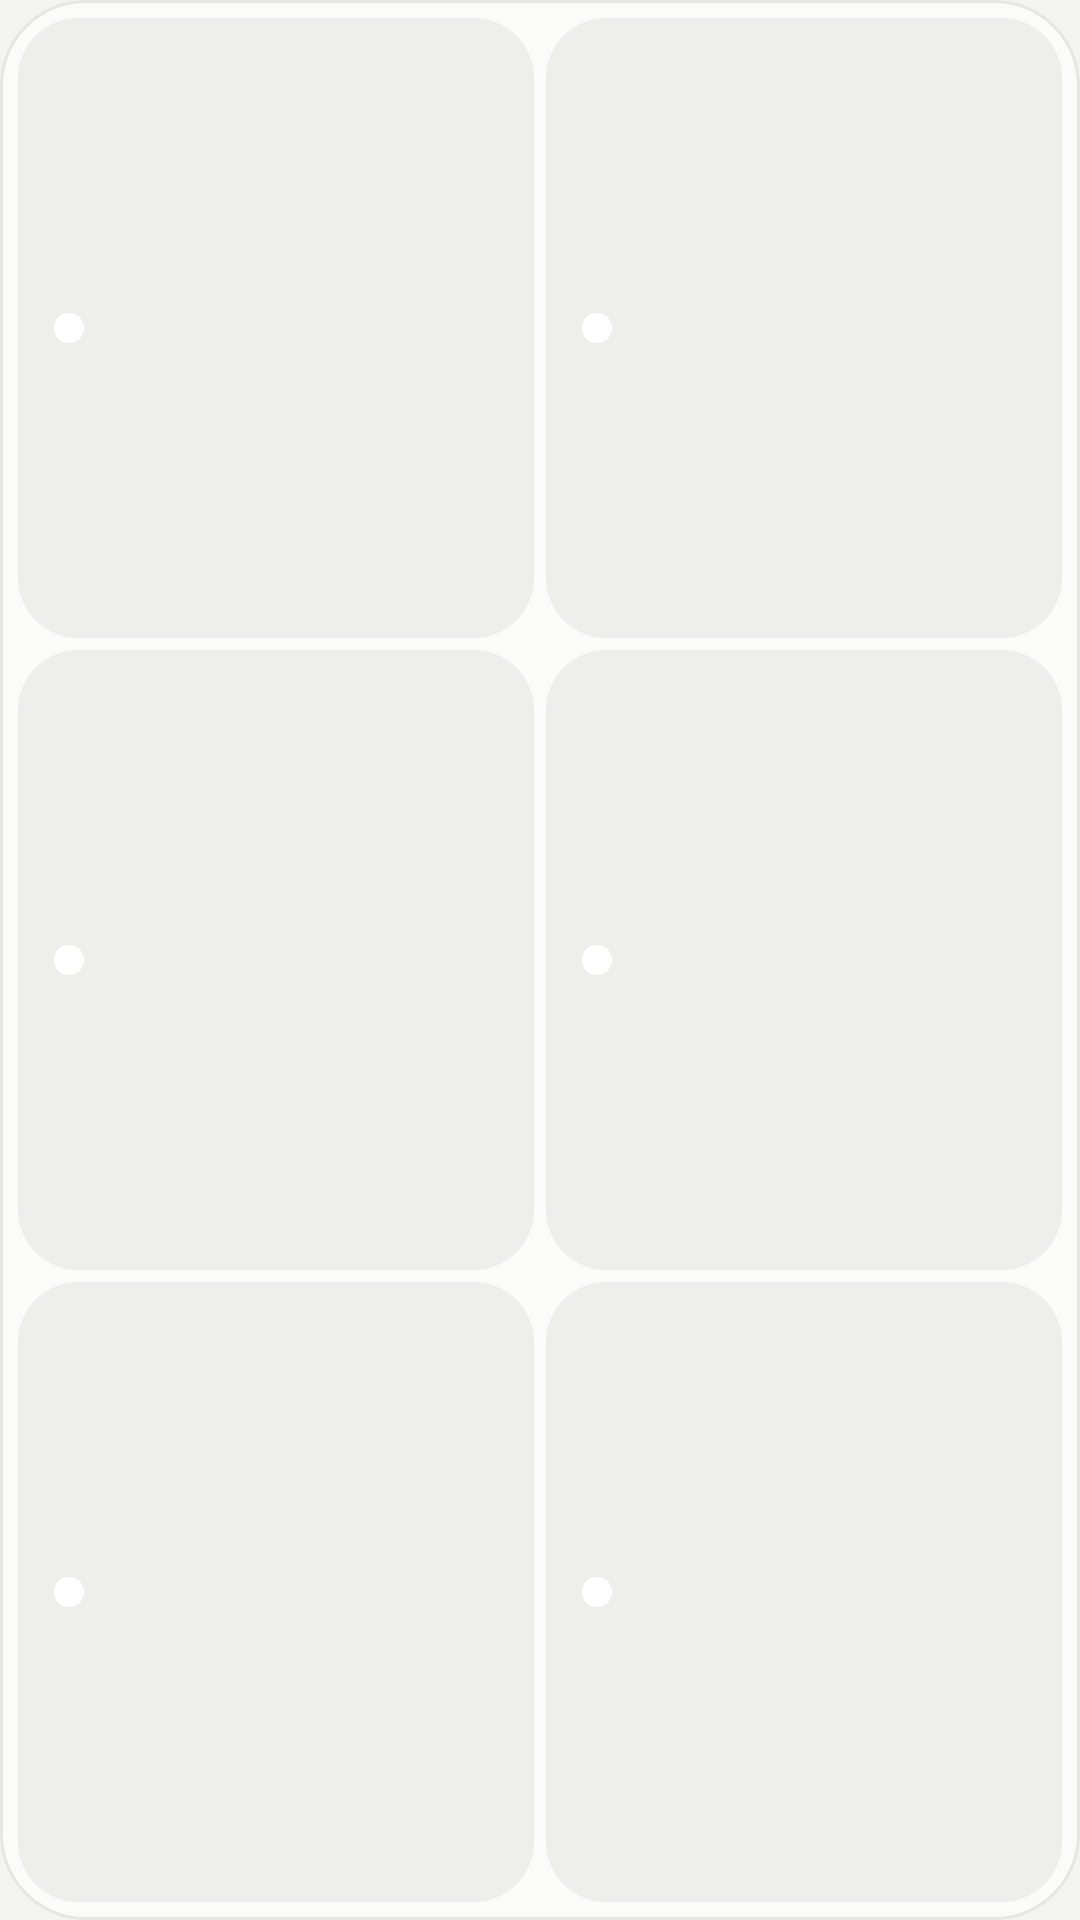

The Android layout XML behind this screen, and the referenced resources:
<!-- AndroidManifest.xml: application theme Theme.Clavis -->
<!-- res/layout/widget_pads_large.xml -->
<?xml version="1.0" encoding="utf-8"?>
<GridLayout xmlns:android="http://schemas.android.com/apk/res/android"
    xmlns:tools="http://schemas.android.com/tools"
    android:id="@android:id/background"
    android:layout_width="match_parent"
    android:layout_height="match_parent"
    android:background="@drawable/widget_bg"
    android:clipToOutline="true"
    android:padding="4dp"
    android:columnCount="2"
    android:useDefaultMargins="false"
    tools:targetApi="31">
    <RelativeLayout
        android:id="@+id/widget_pad1"
        android:layout_width="0dp"
        android:layout_height="0dp"
        android:layout_columnWeight="1"
        android:layout_rowWeight="1"
        android:layout_margin="2dp"
        android:minHeight="48dp"
        android:background="@drawable/widget_pad"
        android:paddingStart="12dp"
        android:paddingEnd="8dp">
        <ImageView
            android:id="@+id/widget_pad1_swatch"
            android:layout_width="10dp"
            android:layout_height="10dp"
            android:layout_alignParentStart="true"
            android:layout_centerVertical="true"
            android:layout_marginEnd="8dp"
            android:importantForAccessibility="no"
            android:src="@drawable/widget_dot" />
        <LinearLayout
            android:layout_width="match_parent"
            android:layout_height="wrap_content"
            android:layout_toEndOf="@id/widget_pad1_swatch"
            android:layout_alignWithParentIfMissing="true"
            android:layout_centerVertical="true"
            android:orientation="vertical">
            <TextView
                android:id="@+id/widget_pad1_title"
                style="@style/Widget.Clavis.Body"
                android:layout_width="match_parent"
                android:layout_height="wrap_content"
                android:singleLine="true"
                android:ellipsize="end" />
            <TextView
                android:id="@+id/widget_pad1_sub"
                style="@style/Widget.Clavis.Meta"
                android:layout_width="match_parent"
                android:layout_height="wrap_content"
                android:singleLine="true"
                android:ellipsize="end" />
        </LinearLayout>
    </RelativeLayout>
    <RelativeLayout
        android:id="@+id/widget_pad2"
        android:layout_width="0dp"
        android:layout_height="0dp"
        android:layout_columnWeight="1"
        android:layout_rowWeight="1"
        android:layout_margin="2dp"
        android:minHeight="48dp"
        android:background="@drawable/widget_pad"
        android:paddingStart="12dp"
        android:paddingEnd="8dp">
        <ImageView
            android:id="@+id/widget_pad2_swatch"
            android:layout_width="10dp"
            android:layout_height="10dp"
            android:layout_alignParentStart="true"
            android:layout_centerVertical="true"
            android:layout_marginEnd="8dp"
            android:importantForAccessibility="no"
            android:src="@drawable/widget_dot" />
        <LinearLayout
            android:layout_width="match_parent"
            android:layout_height="wrap_content"
            android:layout_toEndOf="@id/widget_pad2_swatch"
            android:layout_alignWithParentIfMissing="true"
            android:layout_centerVertical="true"
            android:orientation="vertical">
            <TextView
                android:id="@+id/widget_pad2_title"
                style="@style/Widget.Clavis.Body"
                android:layout_width="match_parent"
                android:layout_height="wrap_content"
                android:singleLine="true"
                android:ellipsize="end" />
            <TextView
                android:id="@+id/widget_pad2_sub"
                style="@style/Widget.Clavis.Meta"
                android:layout_width="match_parent"
                android:layout_height="wrap_content"
                android:singleLine="true"
                android:ellipsize="end" />
        </LinearLayout>
    </RelativeLayout>
    <RelativeLayout
        android:id="@+id/widget_pad3"
        android:layout_width="0dp"
        android:layout_height="0dp"
        android:layout_columnWeight="1"
        android:layout_rowWeight="1"
        android:layout_margin="2dp"
        android:minHeight="48dp"
        android:background="@drawable/widget_pad"
        android:paddingStart="12dp"
        android:paddingEnd="8dp">
        <ImageView
            android:id="@+id/widget_pad3_swatch"
            android:layout_width="10dp"
            android:layout_height="10dp"
            android:layout_alignParentStart="true"
            android:layout_centerVertical="true"
            android:layout_marginEnd="8dp"
            android:importantForAccessibility="no"
            android:src="@drawable/widget_dot" />
        <LinearLayout
            android:layout_width="match_parent"
            android:layout_height="wrap_content"
            android:layout_toEndOf="@id/widget_pad3_swatch"
            android:layout_alignWithParentIfMissing="true"
            android:layout_centerVertical="true"
            android:orientation="vertical">
            <TextView
                android:id="@+id/widget_pad3_title"
                style="@style/Widget.Clavis.Body"
                android:layout_width="match_parent"
                android:layout_height="wrap_content"
                android:singleLine="true"
                android:ellipsize="end" />
            <TextView
                android:id="@+id/widget_pad3_sub"
                style="@style/Widget.Clavis.Meta"
                android:layout_width="match_parent"
                android:layout_height="wrap_content"
                android:singleLine="true"
                android:ellipsize="end" />
        </LinearLayout>
    </RelativeLayout>
    <RelativeLayout
        android:id="@+id/widget_pad4"
        android:layout_width="0dp"
        android:layout_height="0dp"
        android:layout_columnWeight="1"
        android:layout_rowWeight="1"
        android:layout_margin="2dp"
        android:minHeight="48dp"
        android:background="@drawable/widget_pad"
        android:paddingStart="12dp"
        android:paddingEnd="8dp">
        <ImageView
            android:id="@+id/widget_pad4_swatch"
            android:layout_width="10dp"
            android:layout_height="10dp"
            android:layout_alignParentStart="true"
            android:layout_centerVertical="true"
            android:layout_marginEnd="8dp"
            android:importantForAccessibility="no"
            android:src="@drawable/widget_dot" />
        <LinearLayout
            android:layout_width="match_parent"
            android:layout_height="wrap_content"
            android:layout_toEndOf="@id/widget_pad4_swatch"
            android:layout_alignWithParentIfMissing="true"
            android:layout_centerVertical="true"
            android:orientation="vertical">
            <TextView
                android:id="@+id/widget_pad4_title"
                style="@style/Widget.Clavis.Body"
                android:layout_width="match_parent"
                android:layout_height="wrap_content"
                android:singleLine="true"
                android:ellipsize="end" />
            <TextView
                android:id="@+id/widget_pad4_sub"
                style="@style/Widget.Clavis.Meta"
                android:layout_width="match_parent"
                android:layout_height="wrap_content"
                android:singleLine="true"
                android:ellipsize="end" />
        </LinearLayout>
    </RelativeLayout>
    <RelativeLayout
        android:id="@+id/widget_pad5"
        android:layout_width="0dp"
        android:layout_height="0dp"
        android:layout_columnWeight="1"
        android:layout_rowWeight="1"
        android:layout_margin="2dp"
        android:minHeight="48dp"
        android:background="@drawable/widget_pad"
        android:paddingStart="12dp"
        android:paddingEnd="8dp">
        <ImageView
            android:id="@+id/widget_pad5_swatch"
            android:layout_width="10dp"
            android:layout_height="10dp"
            android:layout_alignParentStart="true"
            android:layout_centerVertical="true"
            android:layout_marginEnd="8dp"
            android:importantForAccessibility="no"
            android:src="@drawable/widget_dot" />
        <LinearLayout
            android:layout_width="match_parent"
            android:layout_height="wrap_content"
            android:layout_toEndOf="@id/widget_pad5_swatch"
            android:layout_alignWithParentIfMissing="true"
            android:layout_centerVertical="true"
            android:orientation="vertical">
            <TextView
                android:id="@+id/widget_pad5_title"
                style="@style/Widget.Clavis.Body"
                android:layout_width="match_parent"
                android:layout_height="wrap_content"
                android:singleLine="true"
                android:ellipsize="end" />
            <TextView
                android:id="@+id/widget_pad5_sub"
                style="@style/Widget.Clavis.Meta"
                android:layout_width="match_parent"
                android:layout_height="wrap_content"
                android:singleLine="true"
                android:ellipsize="end" />
        </LinearLayout>
    </RelativeLayout>
    <RelativeLayout
        android:id="@+id/widget_pad6"
        android:layout_width="0dp"
        android:layout_height="0dp"
        android:layout_columnWeight="1"
        android:layout_rowWeight="1"
        android:layout_margin="2dp"
        android:minHeight="48dp"
        android:background="@drawable/widget_pad"
        android:paddingStart="12dp"
        android:paddingEnd="8dp">
        <ImageView
            android:id="@+id/widget_pad6_swatch"
            android:layout_width="10dp"
            android:layout_height="10dp"
            android:layout_alignParentStart="true"
            android:layout_centerVertical="true"
            android:layout_marginEnd="8dp"
            android:importantForAccessibility="no"
            android:src="@drawable/widget_dot" />
        <LinearLayout
            android:layout_width="match_parent"
            android:layout_height="wrap_content"
            android:layout_toEndOf="@id/widget_pad6_swatch"
            android:layout_alignWithParentIfMissing="true"
            android:layout_centerVertical="true"
            android:orientation="vertical">
            <TextView
                android:id="@+id/widget_pad6_title"
                style="@style/Widget.Clavis.Body"
                android:layout_width="match_parent"
                android:layout_height="wrap_content"
                android:singleLine="true"
                android:ellipsize="end" />
            <TextView
                android:id="@+id/widget_pad6_sub"
                style="@style/Widget.Clavis.Meta"
                android:layout_width="match_parent"
                android:layout_height="wrap_content"
                android:singleLine="true"
                android:ellipsize="end" />
        </LinearLayout>
    </RelativeLayout>
</GridLayout>
<!-- resources referenced by this layout -->
<resources>
  <!-- drawable widget_bg (drawable) -->
  <?xml version="1.0" encoding="utf-8"?>
  <shape xmlns:android="http://schemas.android.com/apk/res/android" android:shape="rectangle">
      <solid android:color="@color/widget_surface" />
      <stroke android:width="1dp" android:color="@color/widget_line" />
      <corners android:radius="@dimen/widget_radius" />
  </shape>
  <!-- drawable widget_dot (drawable) -->
  <?xml version="1.0" encoding="utf-8"?>
  <shape xmlns:android="http://schemas.android.com/apk/res/android" android:shape="oval">
      <solid android:color="#FFFFFFFF" />
      <size android:width="10dp" android:height="10dp" />
  </shape>
  <!-- drawable widget_pad (drawable) -->
  <?xml version="1.0" encoding="utf-8"?>
  <shape xmlns:android="http://schemas.android.com/apk/res/android" android:shape="rectangle">
      <solid android:color="@color/widget_surface2" />
      <corners android:radius="@dimen/widget_inner_radius" />
  </shape>
  <style name="Widget.Clavis.Body" parent="Widget.Clavis">
          <item name="android:textSize">14sp</item>
      </style>
  <style name="Widget.Clavis.Meta" parent="Widget.Clavis">
          <item name="android:textSize">12sp</item>
          <item name="android:textColor">@color/widget_ink2</item>
      </style>
  <style name="Theme.Clavis" parent="android:Theme.Material.Light.NoActionBar">
          <item name="android:windowBackground">@color/clavis_paper_light</item>
          <item name="android:windowLightStatusBar">true</item>
      </style>
  <color name="widget_surface">#FBFBFA</color>
  <color name="widget_line">#E6E6E2</color>
  <dimen name="widget_radius">16dp</dimen>
  <color name="widget_surface2">#EEEEEB</color>
  <dimen name="widget_inner_radius">10dp</dimen>
  <style name="Widget.Clavis" parent="">
          <item name="android:textColor">@color/widget_ink</item>
      </style>
  <color name="widget_ink2">#5E616A</color>
  <color name="clavis_paper_light">#F4F4F2</color>
  <color name="widget_ink">#2A2C31</color>
</resources>
